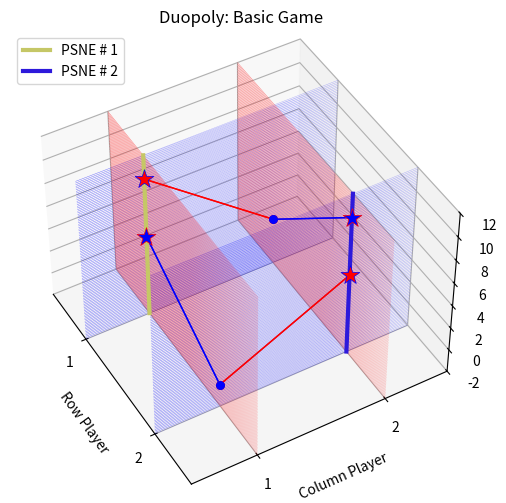

Write Python code to recreate this figure. (Note: this script raises an exception after producing the figure.)
import numpy as np
from matplotlib import pyplot as plt

# game = [[(31, 2), (11, 1)],
#         [(10, 0), (12, 3)]]
game = [[(10, 5), (2, 2)],      # Battle of sexes
        [(0, 0), (5, 10)]]

colors = ['red', 'blue']
game_name = 'Basic Game'
players = ['Row Player', 'Column Player']
strategies = ['Str-1', 'Str-2']


def get_indices(element, lst):
    return [i for i, x in enumerate(lst) if x == element]


game = np.array(game)
fig = plt.figure(figsize=(10, 6))
ax = fig.add_subplot(1, 1, 1, projection='3d')
rows = game.shape[0]
cols = game.shape[1]
rsps = game.shape[2]

R, C = np.meshgrid(np.linspace(0, rows, 101),
                   np.linspace(np.min(game) - (np.max(game) - np.min(game)) * 0.2,
                               np.max(game) + (np.max(game) - np.min(game)) * 0.2, 101))
E = np.zeros((101, 101))
for col in range(cols):
    br_of_row_player_for_this_col = np.max(game[col, :, 0])
    ax.plot(E+col+0.5, R, C, color=colors[1], linewidth=0.3, alpha=0.3)
    for row in range(rows):
        ax.plot3D(np.full(cols, row + 0.5), np.arange(cols) + 0.5, game[row, :, 0],
                  color=colors[0], linewidth=1)
        if game[row, col, 0] != br_of_row_player_for_this_col:
            ax.scatter(row+0.5, col+0.5, game[row, col, 0], color=colors[0], s=30, marker='o')
        else:
            ax.scatter(row+0.5, col+0.5, game[row, col, 0], color=colors[0], s=200, marker='*',
                       edgecolors=colors[1], linewidth=.5)

R, C = np.meshgrid(np.linspace(0, cols, 101),
                   np.linspace(np.min(game) - (np.max(game) - np.min(game)) * 0.2,
                               np.max(game) + (np.max(game) - np.min(game)) * 0.2, 101))
E = np.zeros((101, 101))
for row in range(rows):
    br_of_col_player_for_this_row = np.max(game[:, row, 1])
    ax.plot(R, E+row+0.5, C, color=colors[0], linewidth=0.3, alpha=0.3)
    for col in range(cols):
        ax.plot3D(np.arange(rows) + 0.5, np.full(rows, col + 0.5), game[:, col, 1],
                  color=colors[1], linewidth=1)
        if game[col, row, 1] != br_of_col_player_for_this_row:
            ax.scatter(col+0.5, row+0.5, game[col, row, 1], color=colors[1], s=30, marker='o')
        else:
            ax.scatter(col+0.5, row+0.5, game[col, row, 1], color=colors[1], s=200, marker='*',
                       edgecolors=colors[0], linewidth=.5)

nth_nash = 0
for col in range(cols):
    br_of_row_player_for_this_col = np.max(game[col, :, 0])
    br_of_row_player_at_rows = get_indices(np.max(game[col, :, 0]), game[col, :, 0])
    print(f'Row Player A: {br_of_row_player_for_this_col} at rows {br_of_row_player_at_rows}')
    for row in br_of_row_player_at_rows:
        br_of_col_player_for_this_row = np.max(game[:, row, 1])
        br_of_col_player_at_cols = get_indices(np.max(game[:, row, 1]), game[:, row, 1])
        if col in br_of_col_player_at_cols:
            nth_nash += 1
            print(f'Pure Nash Equilibrium Found at: ({row+1}, {col+1})')
            ax.plot3D([row+0.5, row+0.5], [col+0.5, col+0.5],
                      [np.min(game) - (np.max(game) - np.min(game)) * 0.2,
                       np.max(game) + (np.max(game) - np.min(game)) * 0.2],
                      linewidth=3, label=f'PSNE # {nth_nash}',
                      color=f'#{str(hex(np.random.randint(0, 16777215)))[2:]}')

ax.view_init(elev=45, azim=-30, roll=0)
ax.legend(loc='upper left', fontsize=10)
ax.set_title(f"Duopoly: {game_name}")
ax.set_xlabel(f'{players[0]}', fontsize=10)
ax.set_ylabel(f'{players[1]}', fontsize=10)
ax.set_zlabel("Payoff", fontsize=10)
ax.set_xlim(0, rows)
ax.set_ylim(0, cols)
ax.set_zlim(np.min(game) - (np.max(game) - np.min(game)) * 0.2,
            np.max(game) + (np.max(game) - np.min(game)) * 0.2)
ax.set_xticks(np.arange(rows)+0.5)
# ax.set_xticklabels(np.arange(rows)+1, fontsize=10)
ax.set_xticklabels(np.arange(rows)+1, fontsize=10)
ax.set_yticks(np.arange(cols)+0.5)
ax.set_yticklabels(np.arange(rows)+1, fontsize=10)
plt.savefig(f'./image/16VNash-{game_name}.png')
plt.show()
